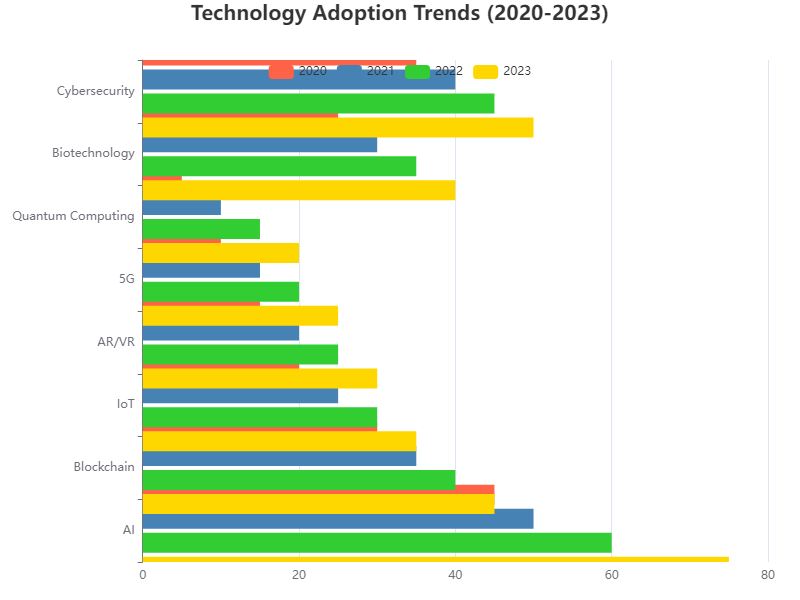

The file beside this chart, header and first rows:
Technology, 2020, 2021, 2022, 2023
AI, 45, 50, 60, 75
Blockchain, 30, 35, 40, 45
IoT, 20, 25, 30, 35
AR/VR, 15, 20, 25, 30
5G, 10, 15, 20, 25
Quantum Computing, 5, 10, 15, 20
Biotechnology, 25, 30, 35, 40
Cybersecurity, 35, 40, 45, 50
